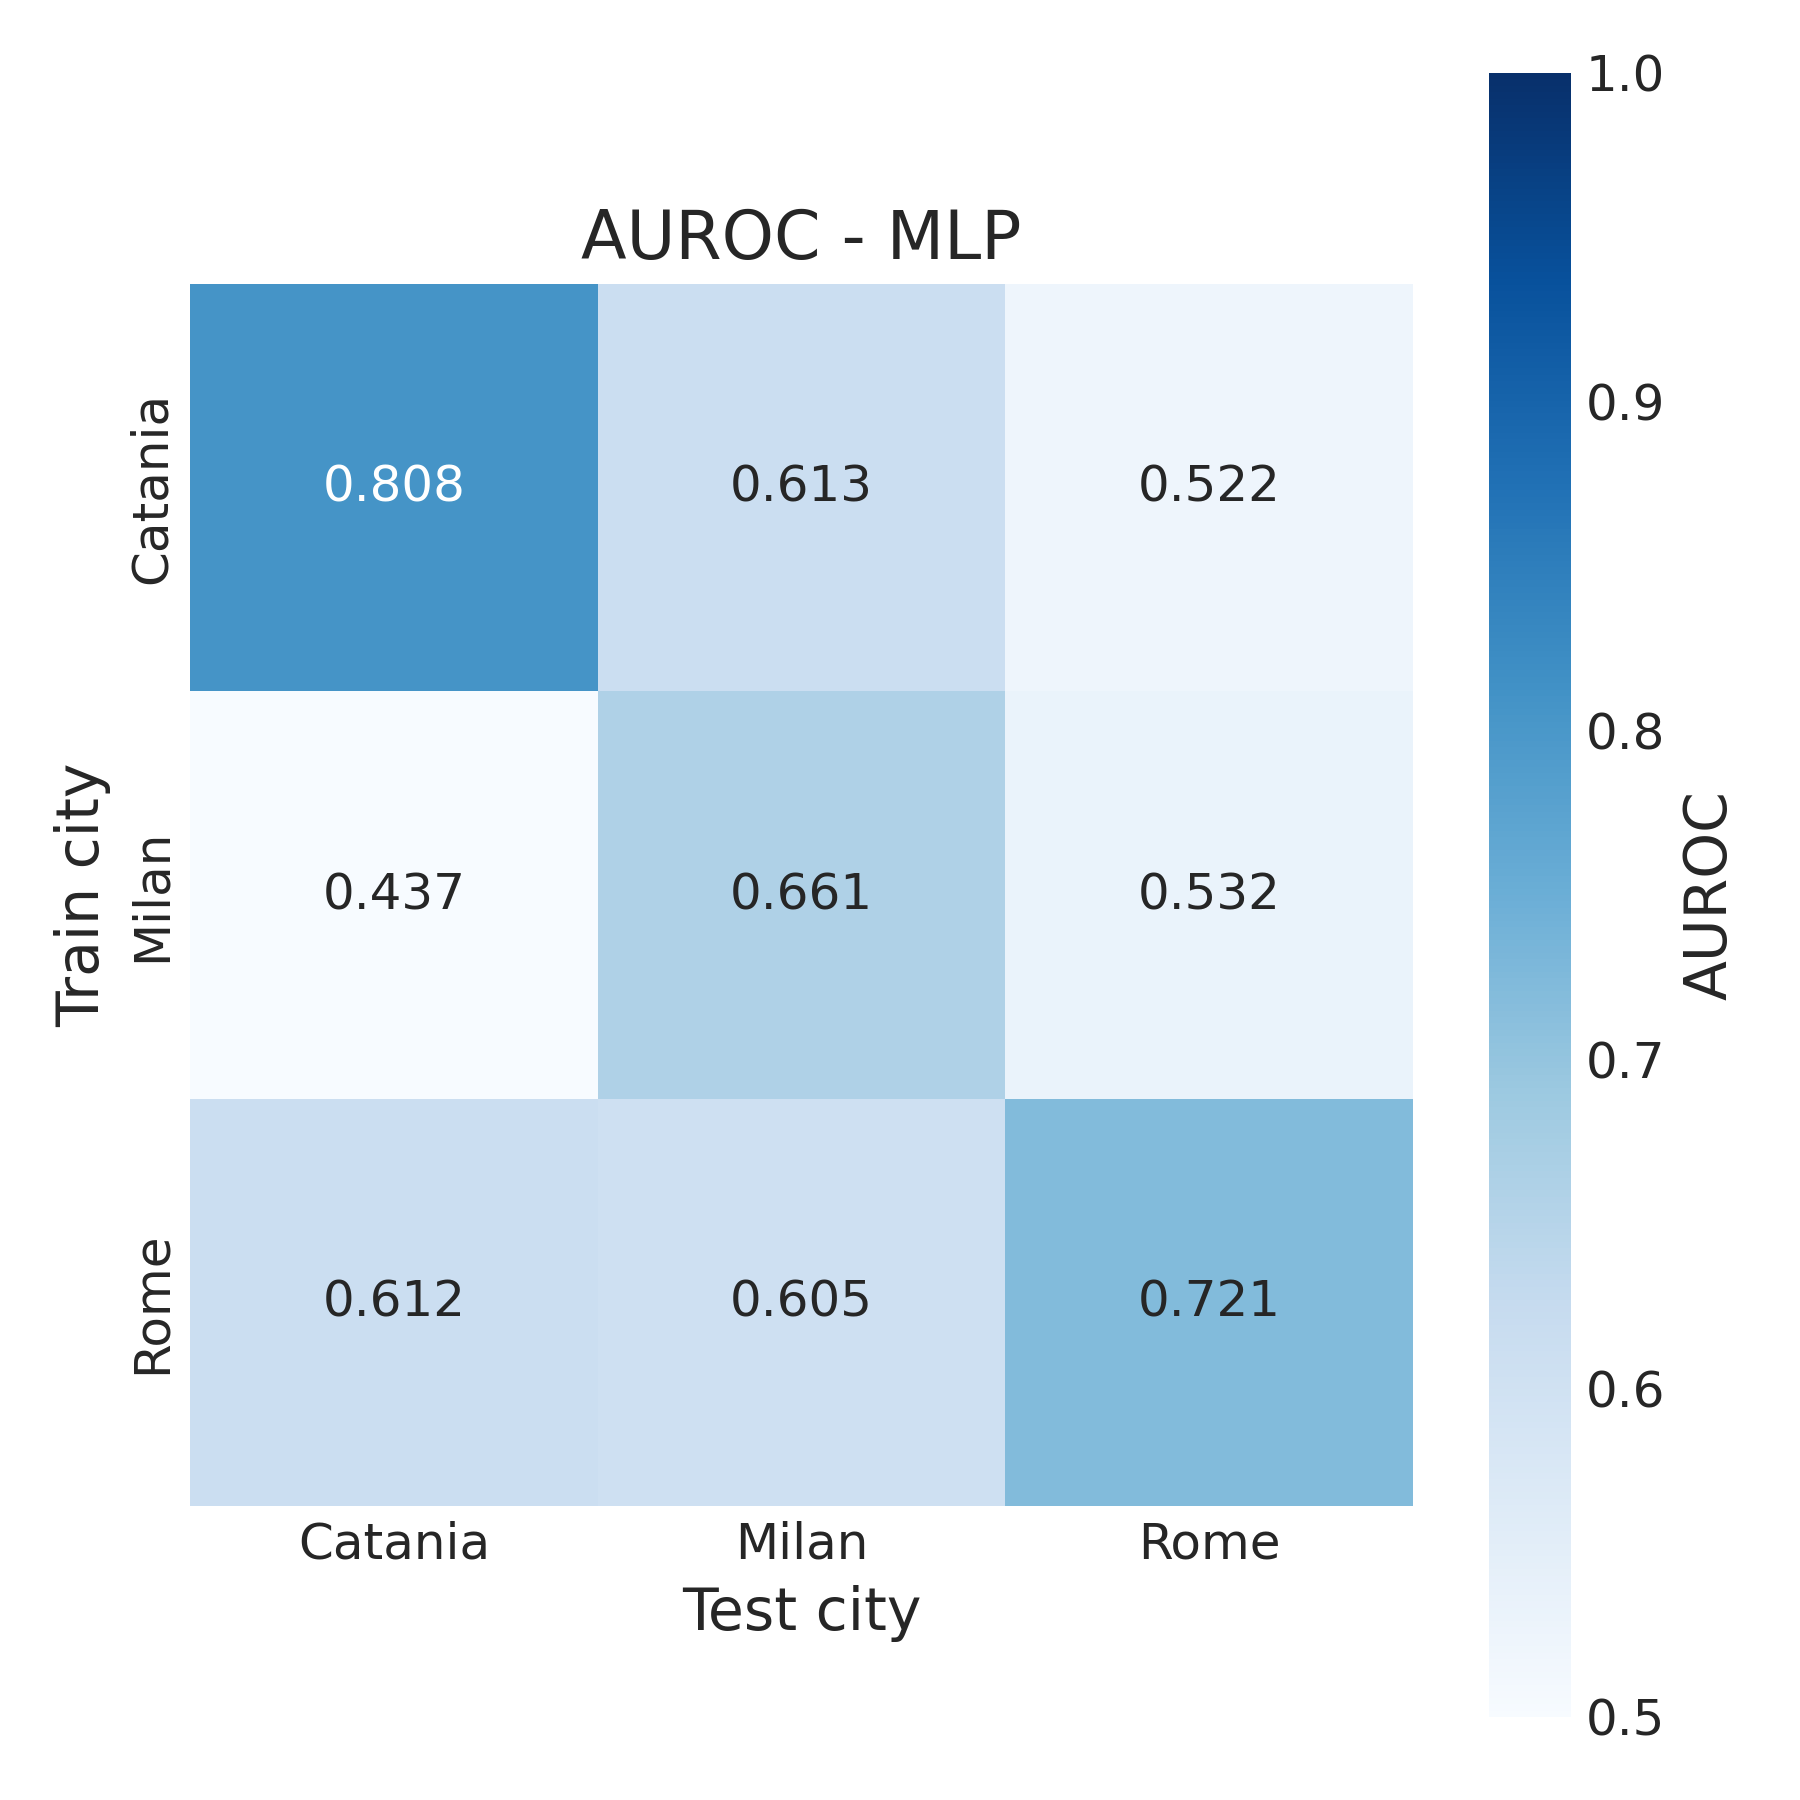

The data file committed next to this chart (first rows):
, Catania, Milan, Rome
Catania, 0.8083, 0.6129, 0.5222
Milan, 0.4369, 0.661, 0.5323
Rome, 0.6119, 0.6047, 0.7212
